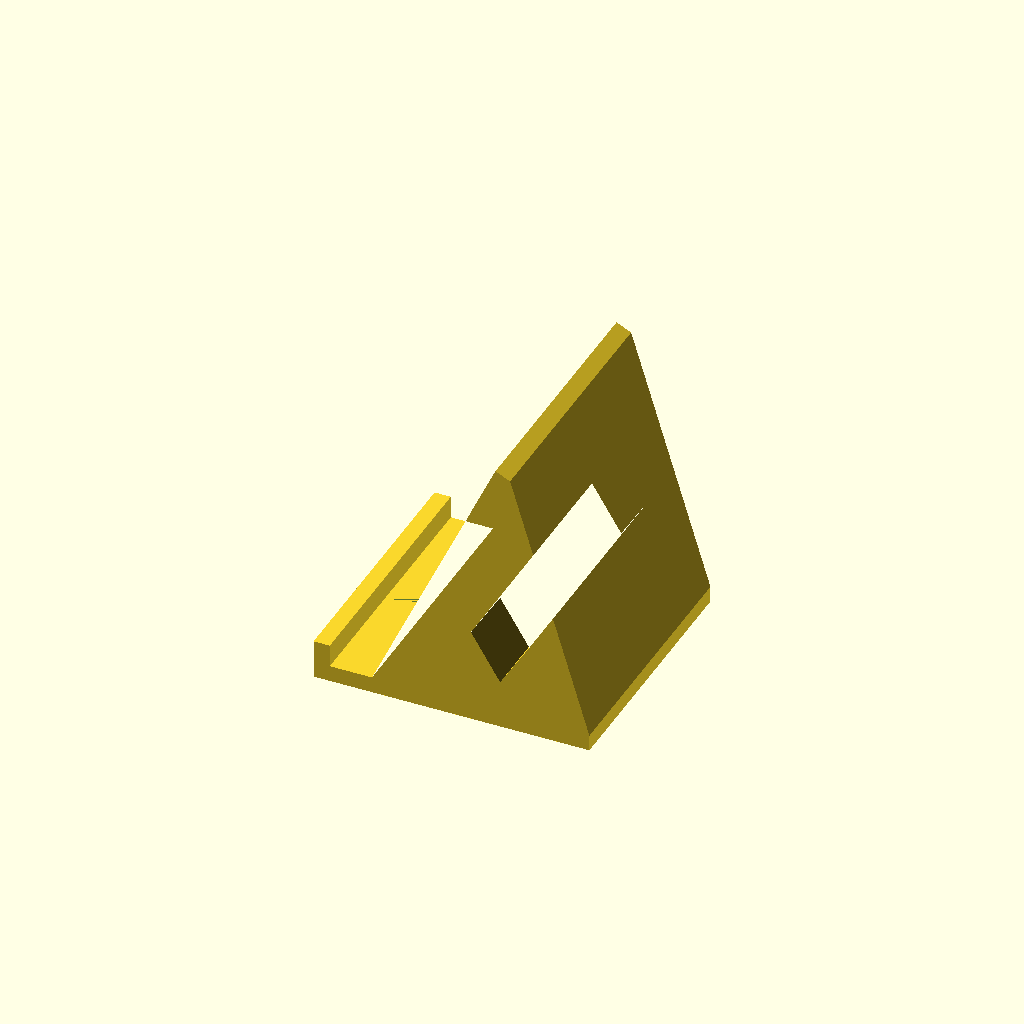
Cell 1 — every parameter at its default value.
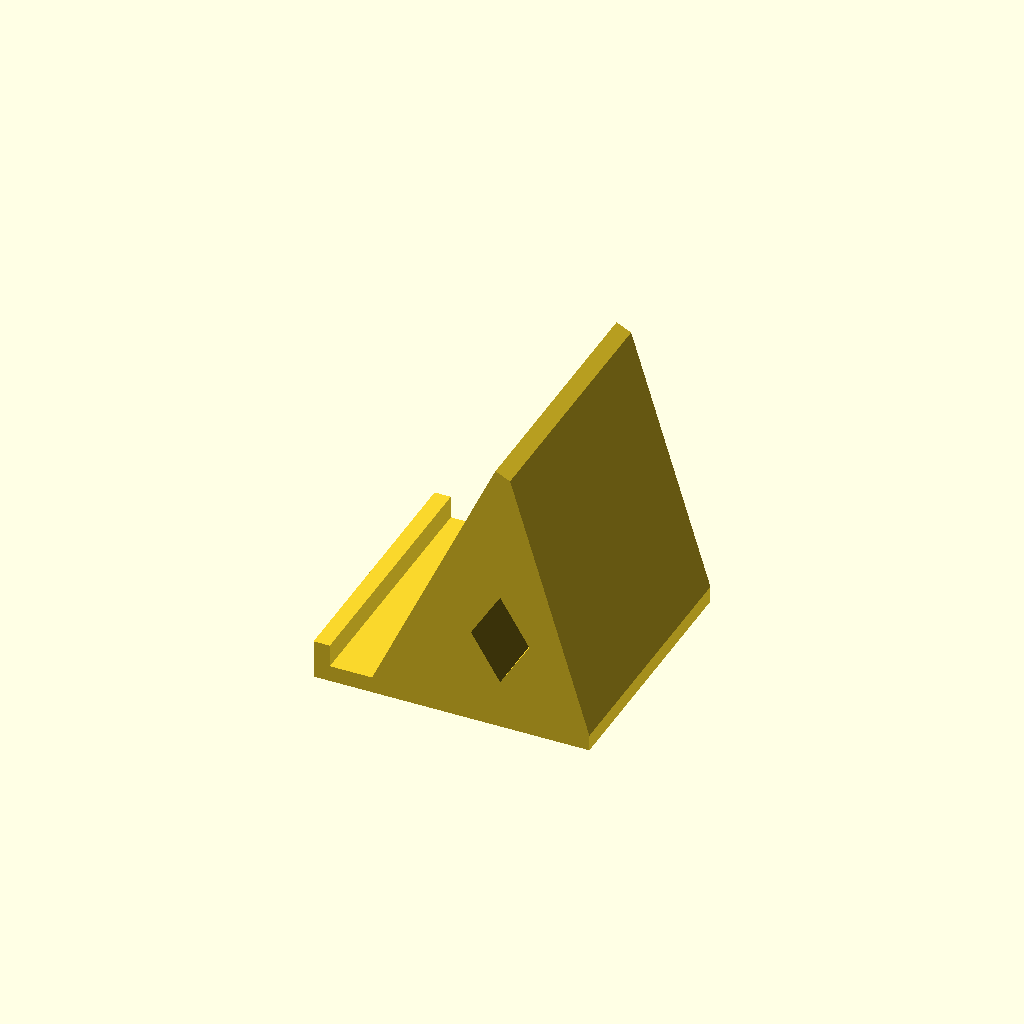
Cell 2 — cable set to false, the other parameters unchanged.
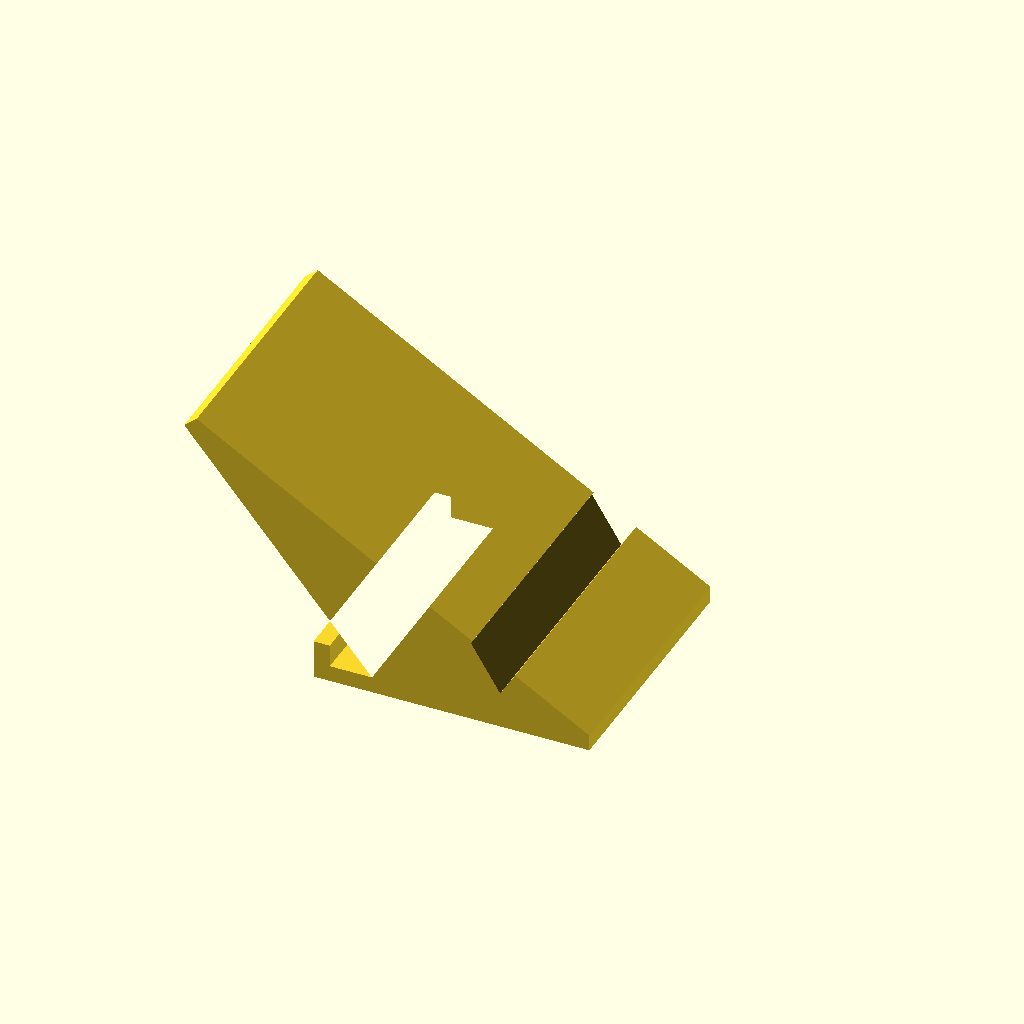
Cell 3 — angle set to 130, the other parameters unchanged.
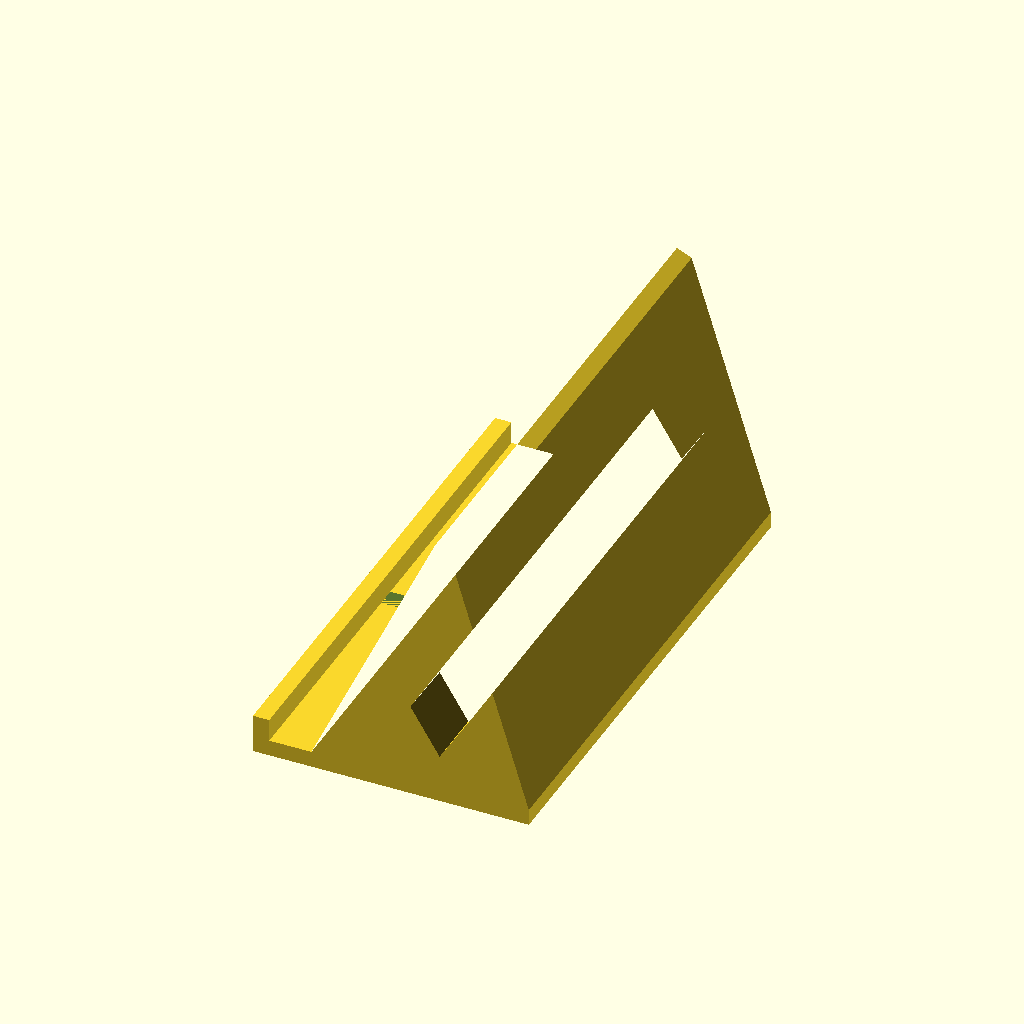
Cell 4 — width set to 160, the other parameters unchanged.
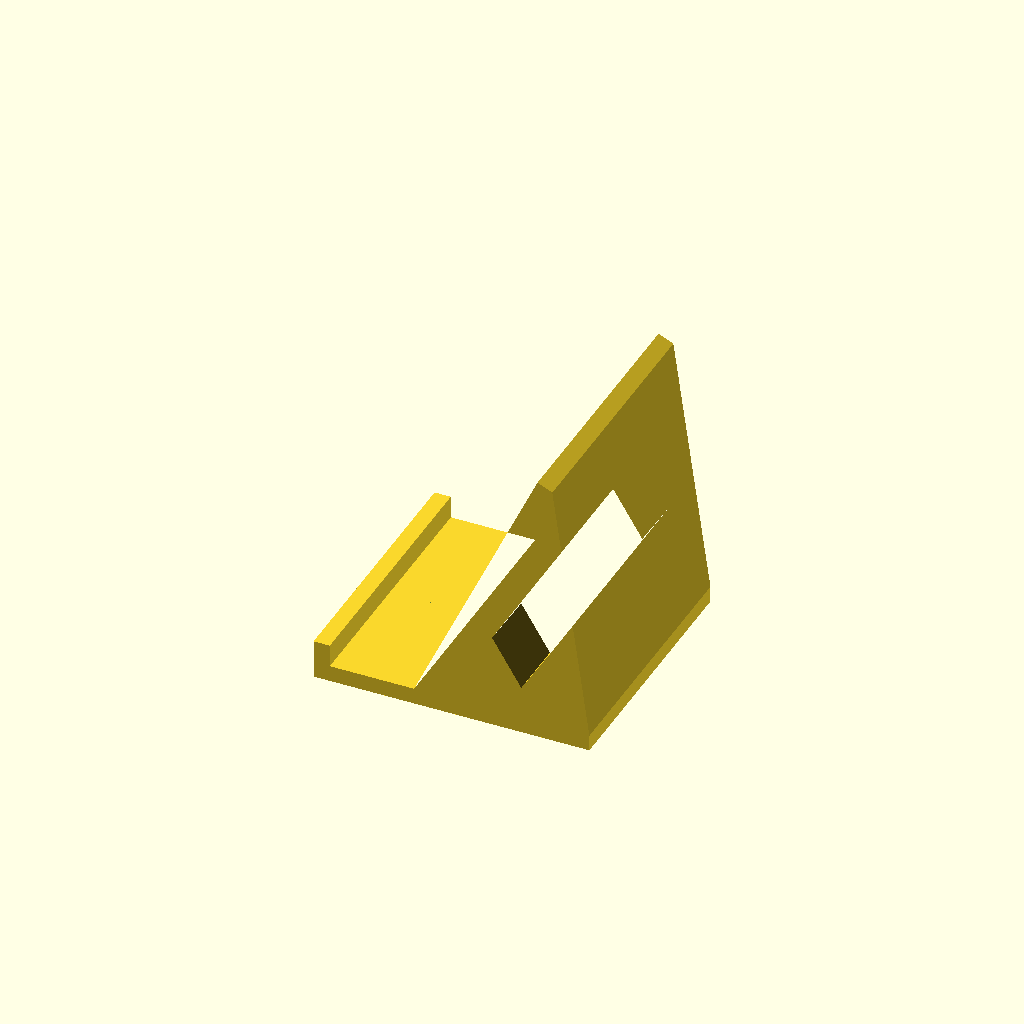
Cell 5: the same model with device_t = 26.
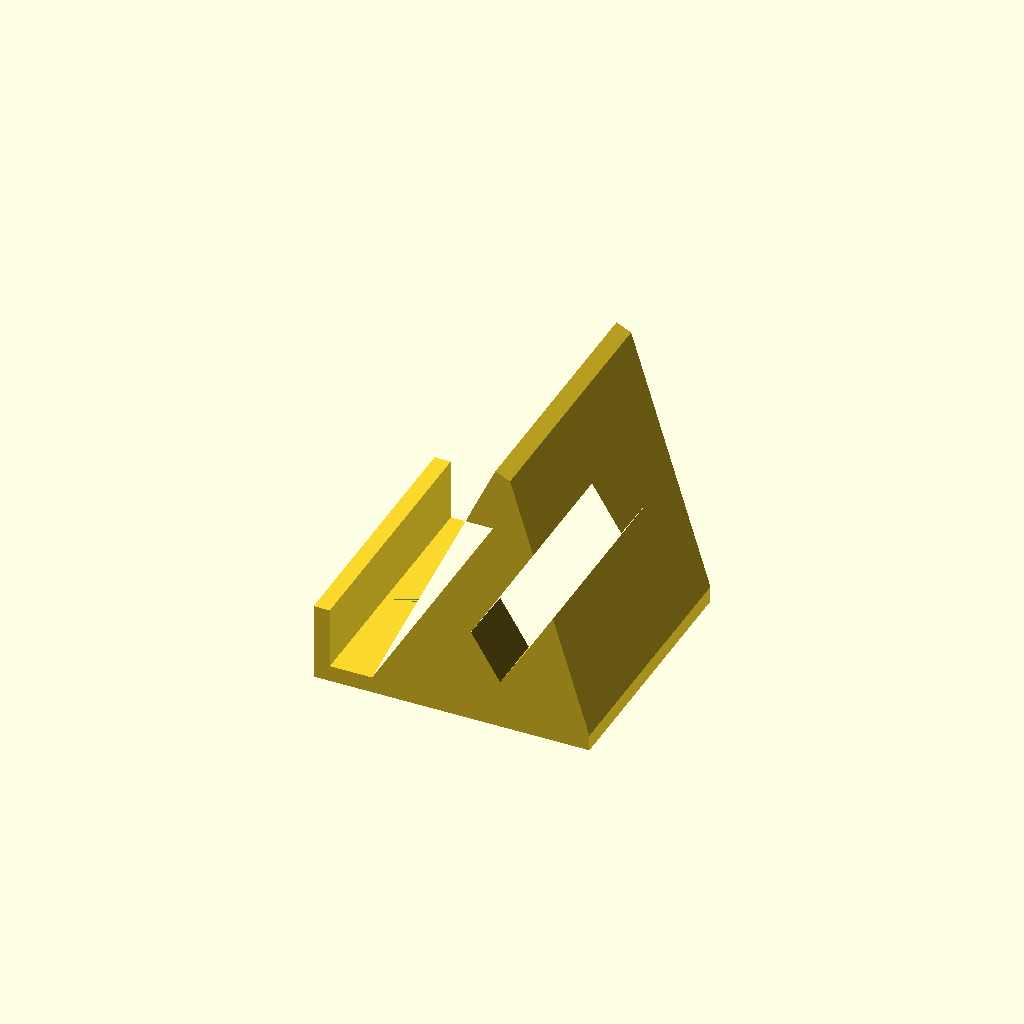
Cell 6: the same model with lip_h = 24.
All cells are drawn from one camera (rotation 55°, 0°, 25°, orthographic, colour scheme Cornfield), so only the parameter changes between them.
The OpenSCAD source (designs/phone_stand.scad):
// Phone & Tablet Stand with cable channel - original parametric design (Brian Sacco)
// Solid wedge profile (no bridges, no flat overhangs) with a pointed weight-saving window:
// prints standing as oriented, without supports (verified with PrusaSlicer).
angle     = 65;    // viewing angle from horizontal (degrees)
width     = 80;    // stand width (mm)
device_t  = 13;    // slot width: phone + case thickness (mm)
lip_h     = 12;    // front lip height
back_h    = 90;    // backrest length
t         = 5;     // plate thickness
cable     = true;  // channel for the charging cable
depth     = 85;    // base depth
$fn = 48;

bx = t + device_t;                        // where the backrest starts (front face)
tx = bx + back_h * cos(angle);            // backrest top, front face
tz = t + back_h * sin(angle);
nx = t * sin(angle); nz = -t * cos(angle);   // backrest thickness, perpendicular to its face

module profile() {
    polygon([
        [0, 0], [depth, 0], [depth, t],       // base
        [tx + nx, tz + nz],                   // rear slope up to the back of the backrest top
        [tx, tz],                             // backrest top
        [bx, t],                              // backrest front face down to the slot
        [t, t], [t, lip_h], [0, lip_h]        // slot floor + front lip
    ]);
}
// pointed (diamond) window: all edges steeper than 55 degrees -> self-supporting
module window() {
    cx = (bx + depth) / 2 + 6; cz = t + (tz - t) * 0.30;
    hw = min(9, (depth - bx) * 0.18); hh = hw * 1.6;
    polygon([[cx, cz - hh], [cx + hw, cz], [cx, cz + hh], [cx - hw, cz]]);
}

rotate([90, 0, 0]) translate([0, 0, -width / 2]) difference() {
    linear_extrude(width) difference() { profile(); window(); }
    // cable channel under the slot, pointed roof (> 55 deg), ends before the backrest
    if (cable) translate([-1, 0, width / 2]) rotate([0, 90, 0]) linear_extrude(bx + 1)
        polygon([[0, -5], [-(t + 1), -5], [-(t + 7), 0], [-(t + 1), 5], [0, 5]]);
}
Parameter table extracted from the source (name, type, default, range or options):
angle: number, default 65
width: number, default 80
device_t: number, default 13
lip_h: number, default 12
back_h: number, default 90
t: number, default 5
cable: bool, default true
depth: number, default 85
